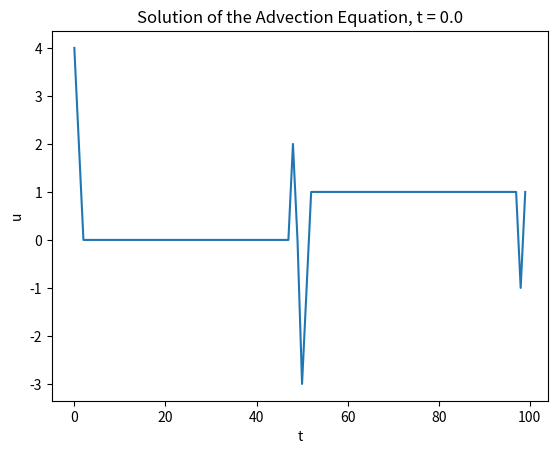
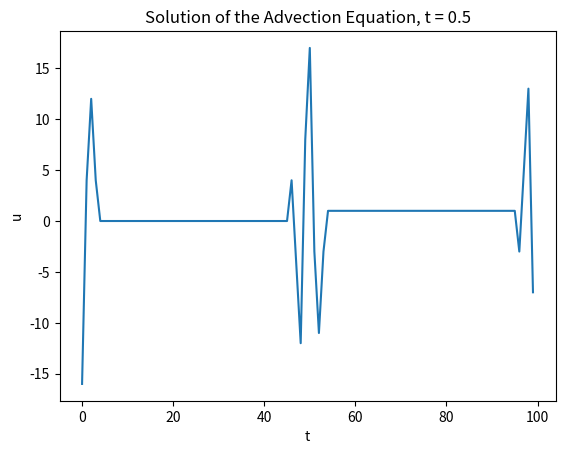
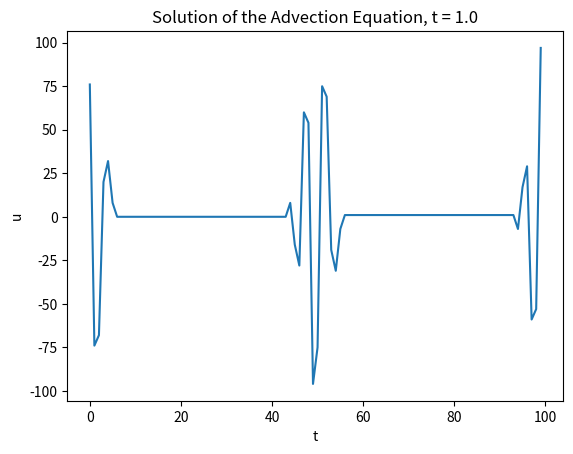
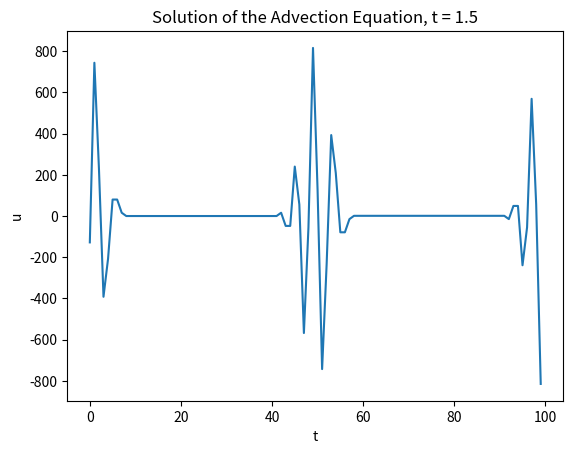
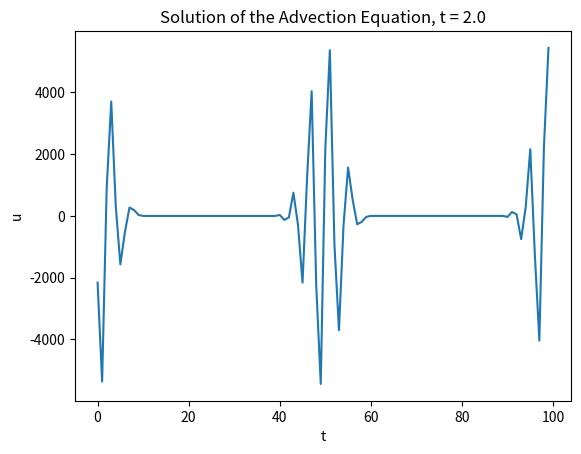
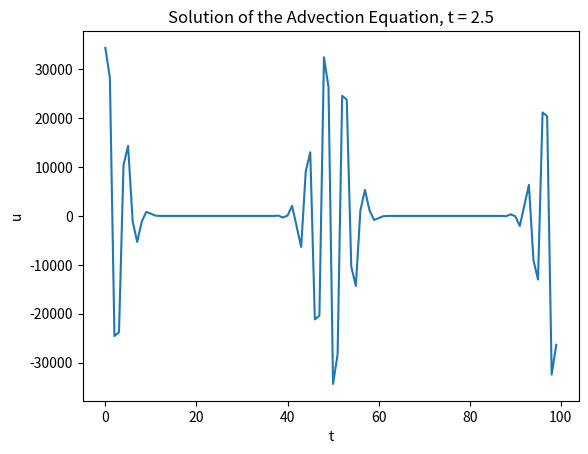
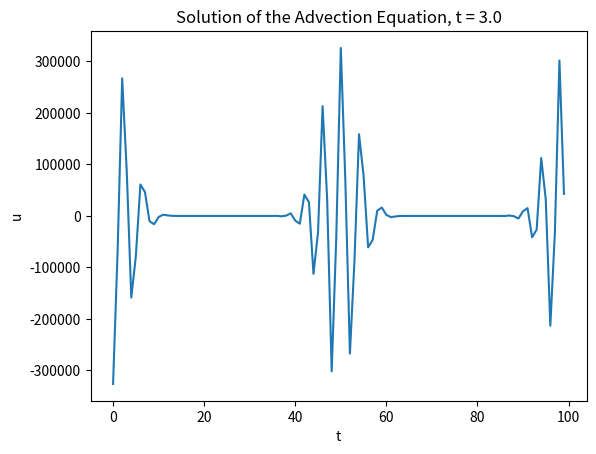
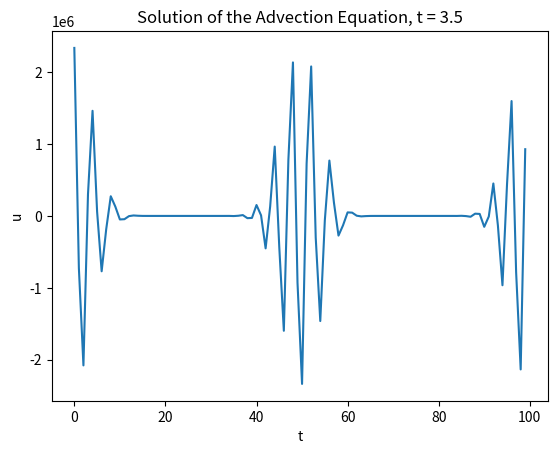
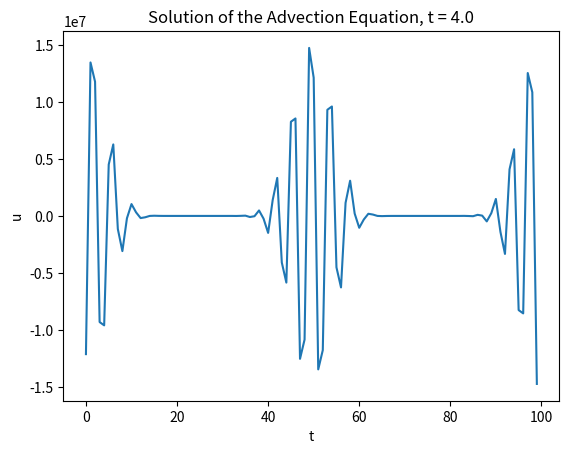
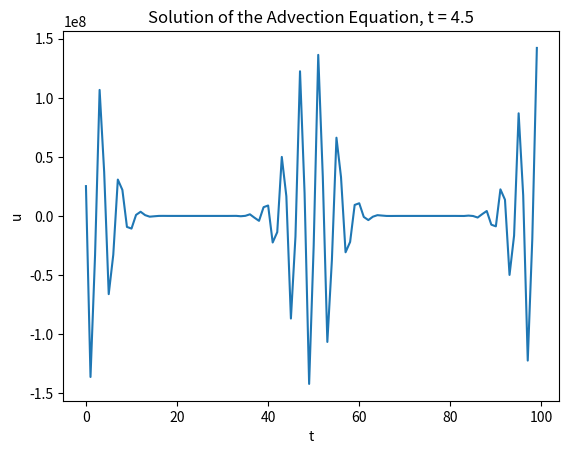
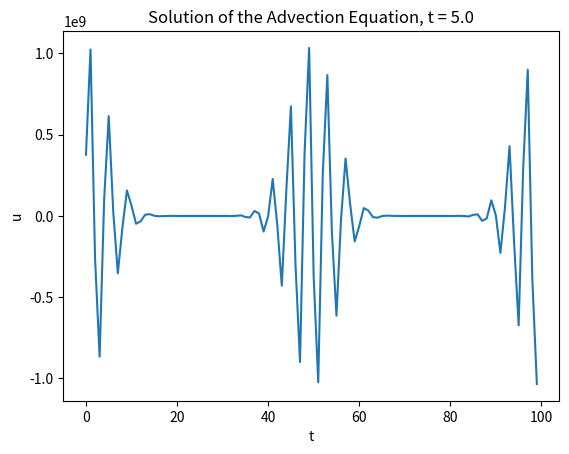
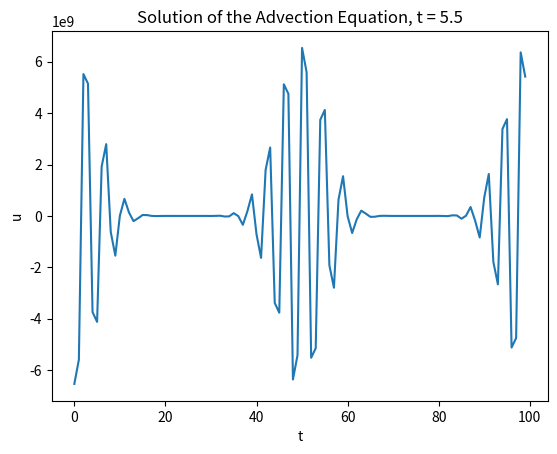
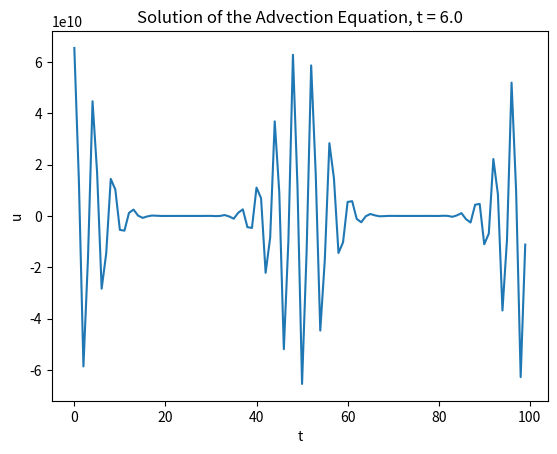
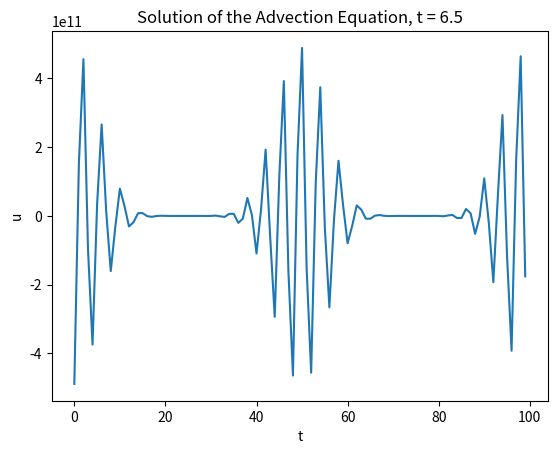
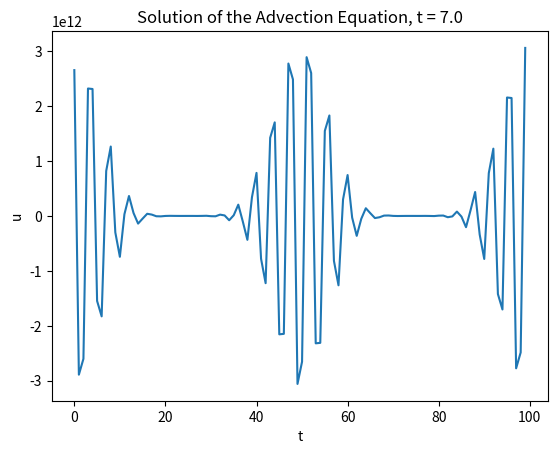
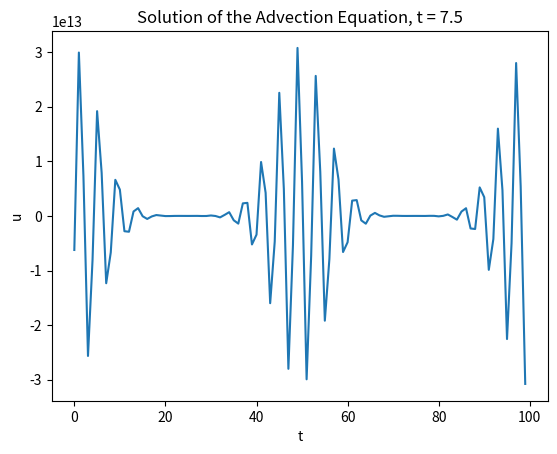

Python code for these plots, in order:
import os
import time

import matplotlib.pyplot as plt
import numpy as np


# -------------------------
# Results Directory
# -------------------------
def create_results_dir():
    """
    Creates a time stamped results directory.
    """
    timestamp = time.strftime("%Y%m%d-%H%M%S")
    results_dir = f"results/{timestamp}"
    os.makedirs(results_dir, exist_ok=True)
    return results_dir


# Create Results Directory
RESULTS_DIR = create_results_dir()


# -------------------------
# Helper Functions
# -------------------------


def plotsol_animate(u_n, i, delta_t, sleep_time=0.1, results_dir=RESULTS_DIR):
    """
    Plots the solution at each time step for animation.
    Parameters:
    - u_n: The solution at the current time step.
    - i: The current time step index.
    - delta_t: The time step size.
    """
    if results_dir is None:
        results_dir = create_results_dir()
    # Plot the solution
    plt.plot(range(len(u_n)), u_n)
    plt.xlabel("t")
    plt.ylabel("u")
    plt.title(f"Solution of the Advection Equation, t = {i * delta_t}")
    plt.savefig(f"{results_dir}/Advection.png")
    time.sleep(sleep_time)
    plt.close()


def plotsol(u_n, i, delta_t):
    """
    Plots the solution at a time step.
    Parameters:
    - u_n: The solution at the current time step.
    - i: The current time step index.
    - delta_t: The time step size.
    """
    plt.plot(range(len(u_n)), u_n)
    plt.xlabel("t")
    plt.ylabel("u")
    plt.title(f"Solution of the Advection Equation, t = {i * delta_t}")
    plt.show()
    plt.close()


# ----------------------------
# Heun's Method Implementation
# ----------------------------
def compute_u_hat(u_n: np.ndarray, c: float) -> np.ndarray:
    """
    Computes the intermediate variable u_hat.
    roll(u_n, 1) corresponds to u_{n-1} and roll(u_n, -1) corresponds to u_{n+1}.
    """
    return (c / 2) * np.roll(u_n, 1) + u_n - (c / 2) * np.roll(u_n, -1)


def update_u_hat(u_hat: np.ndarray, c: float) -> np.ndarray:
    """
    Computes the update to u_hat.
    """
    return (c / 4) * (np.roll(u_hat, 1) - np.roll(u_hat, -1))


def update_u_n(u_n: np.ndarray, c: float) -> np.ndarray:
    """
    Computes the next time step.
    """
    # 1. Compute prediction
    u_hat = compute_u_hat(u_n, c)

    # 2. Update u_hat
    u_hat = update_u_hat(u_hat, c)

    # 3. Final integration step
    return (c / 4) * np.roll(u_n, 1)  + u_n - (c / 4) * np.roll(u_n, -1) + u_hat


def solve(
    u_n: np.ndarray,
    c: float,
    N: int,
    delta_t: float,
    animate: bool = False,
    sleep_time: float = 0.1,
) -> np.ndarray:
    """
    Solves the advection equation for N time steps.
    """
    for i in range(N):
        u_n = update_u_n(u_n, c)
        if animate:
            plotsol_animate(u_n, i, delta_t, sleep_time=sleep_time)
    return u_n


# -------------------
# Main Simulation
# ------------------

if __name__ == "__main__":
    # -------------------------
    # Simulation Parameters
    # -------------------------

    # Advection Speed
    a = 2.0

    # Space Discretisation
    M = 100
    L = 100
    delta_x = L / M

    # Time Discretisation
    delta_t = 0.5
    tmax = 10
    N = int(tmax / delta_t)  # Number of time steps

    # Courant Number
    c = (a * delta_x) / delta_t

    # Initial Condition
    u_n = np.ones(M)
    u_n[: (M // 2)] = 0

    # Solve the PDE
    u_n = solve(u_n, c, N, delta_t, animate=True, sleep_time=0.1)

    # Dump Configuration in txt file
    with open(f"{RESULTS_DIR}/configuration.txt", "w") as f:
        if a is not None:
            f.write(f"Advection Speed: {a}\n")
        if M is not None and L is not None and delta_x is not None:
            f.write(f"Space Discretisation: M = {M}, L = {L}, delta_x = {delta_x}\n")
        if delta_t is not None and tmax is not None and N is not None:
            f.write(
                f"Time Discretisation: delta_t = {delta_t}, tmax = {tmax}, N = {N}\n"
            )
        f.write(f"Courant Number: c = {c}\n")
